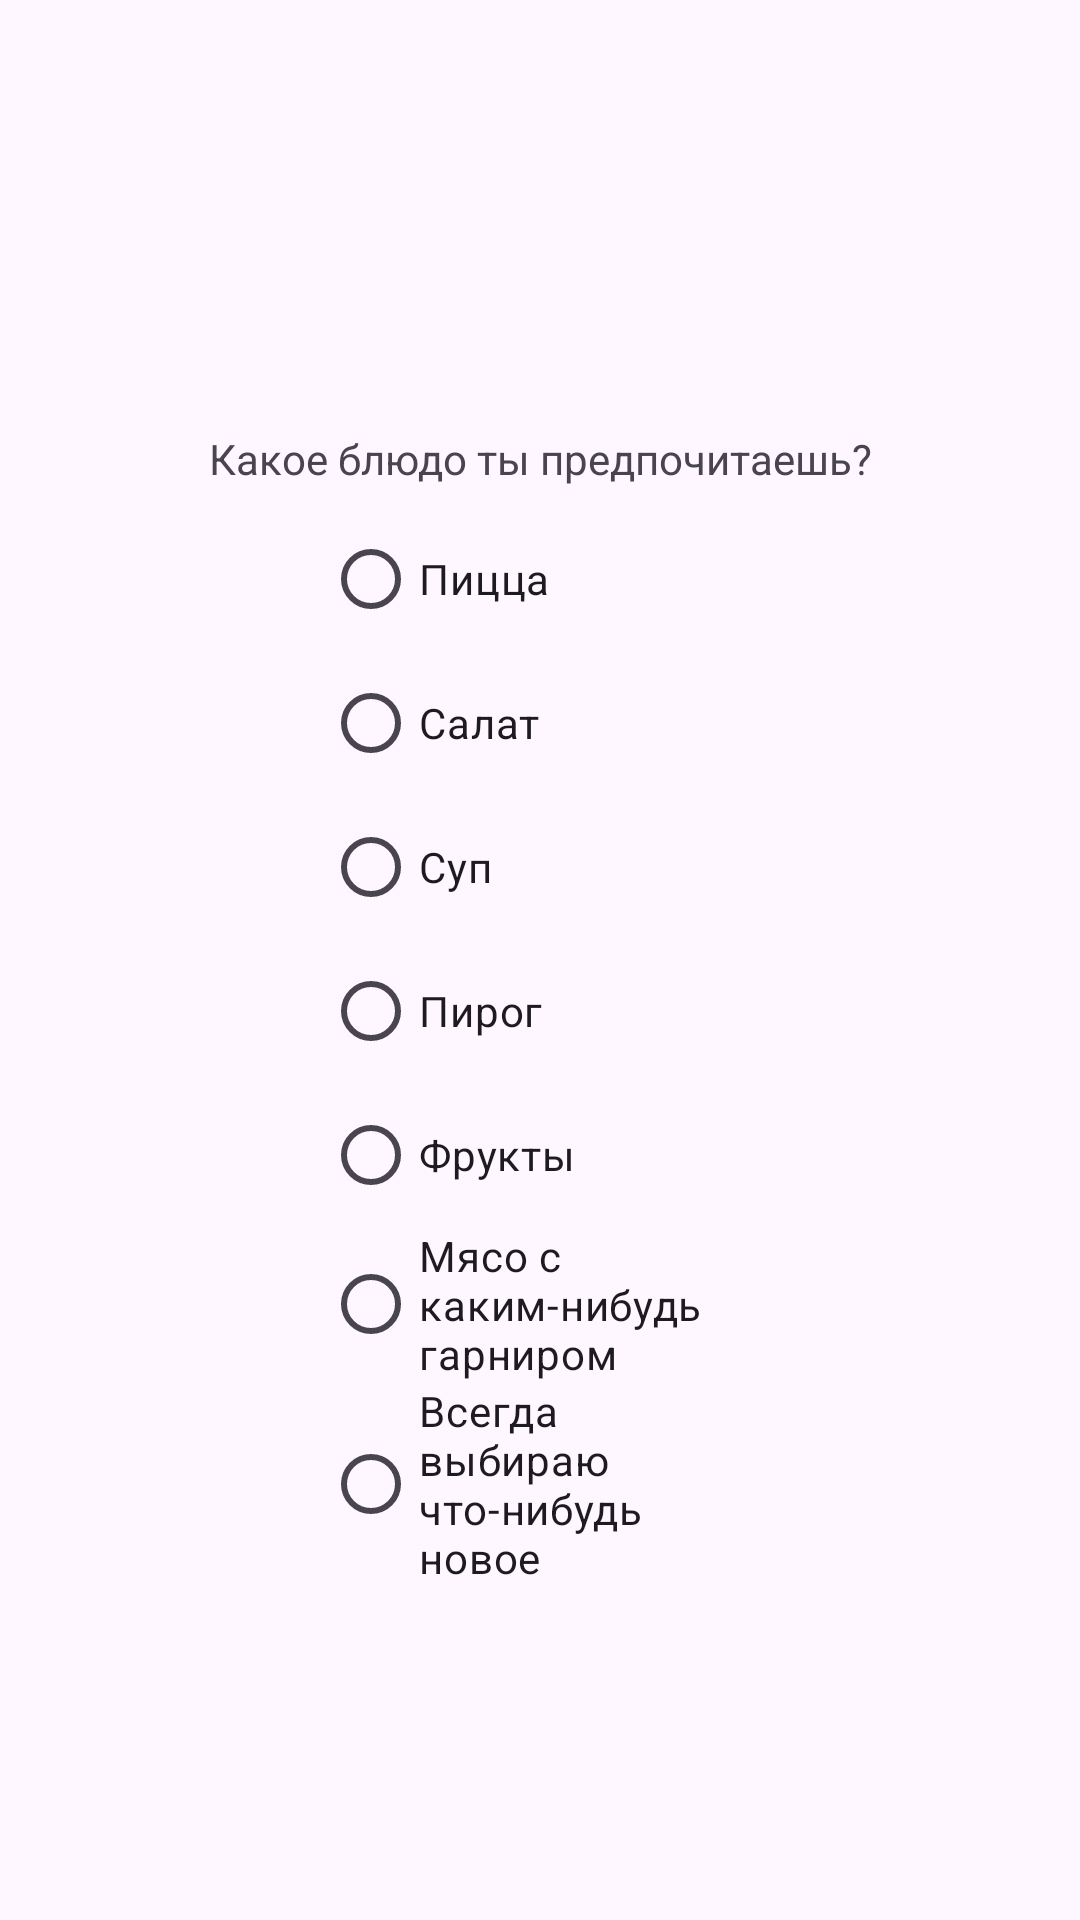

Layout XML and referenced resources for this Android screen:
<!-- AndroidManifest.xml: application theme Theme.Smurfs -->
<!-- res/layout/fav_food.xml -->
<?xml version="1.0" encoding="utf-8"?>
<androidx.constraintlayout.widget.ConstraintLayout xmlns:android="http://schemas.android.com/apk/res/android"
    xmlns:app="http://schemas.android.com/apk/res-auto"
    xmlns:tools="http://schemas.android.com/tools"
    android:layout_width="match_parent"
    android:layout_height="match_parent">

    <TextView
        android:id="@+id/question_fav_food"
        android:layout_width="wrap_content"
        android:layout_height="wrap_content"
        android:text="Какое блюдо ты предпочитаешь?"
        app:layout_constraintBottom_toBottomOf="parent"
        app:layout_constraintEnd_toEndOf="parent"
        app:layout_constraintStart_toStartOf="parent"
        app:layout_constraintTop_toTopOf="parent"
        app:layout_constraintVertical_bias="0.231" />

    <RadioGroup
        android:layout_width="144dp"
        android:layout_height="374dp"
        app:layout_constraintBottom_toBottomOf="parent"
        app:layout_constraintEnd_toEndOf="parent"
        app:layout_constraintHorizontal_bias="0.498"
        app:layout_constraintStart_toStartOf="parent"
        app:layout_constraintTop_toBottomOf="@+id/question_fav_food"
        app:layout_constraintVertical_bias="0.064">

        <RadioButton
            android:id="@+id/pizza"
            android:layout_width="match_parent"
            android:layout_height="wrap_content"
            android:text="Пицца" />

        <RadioButton
            android:id="@+id/salad"
            android:layout_width="match_parent"
            android:layout_height="wrap_content"
            android:text="Салат" />

        <RadioButton
            android:id="@+id/soup"
            android:layout_width="match_parent"
            android:layout_height="wrap_content"
            android:text="Суп" />

        <RadioButton
            android:id="@+id/pie"
            android:layout_width="match_parent"
            android:layout_height="wrap_content"
            android:text="Пирог" />

        <RadioButton
            android:id="@+id/fructs"
            android:layout_width="match_parent"
            android:layout_height="wrap_content"
            android:text="Фрукты" />

        <RadioButton
            android:id="@+id/meat"
            android:layout_width="match_parent"
            android:layout_height="wrap_content"
            android:text="Мясо с каким-нибудь гарниром" />

        <RadioButton
            android:id="@+id/new_food"
            android:layout_width="match_parent"
            android:layout_height="wrap_content"
            android:text="Всегда выбираю что-нибудь новое" />
    </RadioGroup>

</androidx.constraintlayout.widget.ConstraintLayout>
<!-- resources referenced by this layout -->
<resources>
  <style name="Theme.Smurfs" parent="Base.Theme.Smurfs" />
  <style name="Base.Theme.Smurfs" parent="Theme.Material3.DayNight.NoActionBar">
          
          
      </style>
</resources>
